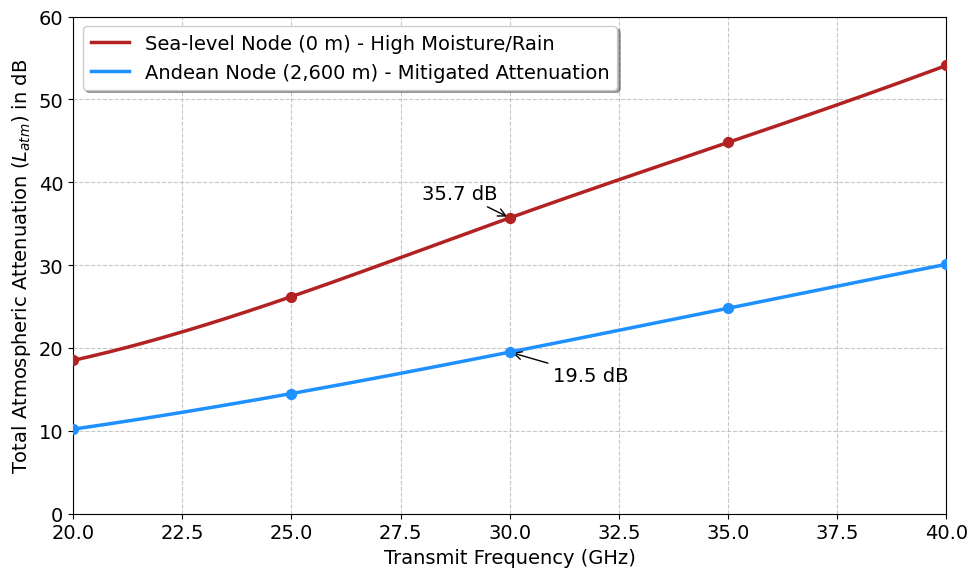

Write Python code to recreate this figure.
import matplotlib
matplotlib.rcParams.update({
    'font.size': 14,
    'font.family': 'sans-serif',
    'font.sans-serif': ['Arial', 'Helvetica', 'DejaVu Sans'],
})
import matplotlib.pyplot as plt
import numpy as np
from scipy.interpolate import make_interp_spline

# Data points based on the study (30 GHz is exact from the text, others are modeled)
frequencies = np.array([20.0, 25.0, 30.0, 35.0, 40.0])
sea_level_attenuation = np.array([18.5, 26.2, 35.7, 44.8, 54.1])
andean_attenuation = np.array([10.2, 14.5, 19.5, 24.8, 30.1])

# Create smooth curves using spline interpolation for a polished look
freq_smooth = np.linspace(frequencies.min(), frequencies.max(), 300)
spl_sea = make_interp_spline(frequencies, sea_level_attenuation, k=3)
spl_andean = make_interp_spline(frequencies, andean_attenuation, k=3)

sea_smooth = spl_sea(freq_smooth)
andean_smooth = spl_andean(freq_smooth)

# Plotting the chart
plt.figure(figsize=(10, 6))

plt.plot(freq_smooth, sea_smooth, color='firebrick', linewidth=2.5, label='Sea-level Node (0 m) - High Moisture/Rain')
plt.plot(freq_smooth, andean_smooth, color='dodgerblue', linewidth=2.5, label='Andean Node (2,600 m) - Mitigated Attenuation')

# Highlighting the exact data points from the paper
plt.scatter(frequencies, sea_level_attenuation, color='firebrick', s=50, zorder=5)
plt.scatter(frequencies, andean_attenuation, color='dodgerblue', s=50, zorder=5)

# Annotate the specific 30 GHz data points mentioned in the study
plt.annotate('35.7 dB', xy=(30.0, 35.7), xytext=(28, 38),
             arrowprops=dict(facecolor='black', arrowstyle='->'), fontsize=14)
plt.annotate('19.5 dB', xy=(30.0, 19.5), xytext=(31, 16),
             arrowprops=dict(facecolor='black', arrowstyle='->'), fontsize=14)

# Formatting the chart
#plt.title('Ka-Band Attenuation Profiles (20-40 GHz)', fontsize=14, fontweight='bold', pad=15)
plt.xlabel('Transmit Frequency (GHz)', fontsize=14)
plt.ylabel('Total Atmospheric Attenuation ($L_{atm}$) in dB', fontsize=14)
plt.xlim(20, 40)
plt.ylim(0, 60)
plt.grid(True, linestyle='--', alpha=0.7)
plt.legend(loc='upper left', fontsize=14, frameon=True, shadow=True)

# Save the plot as a high-resolution image suitable for a document
plt.tight_layout()
plt.savefig('figure-03.png', dpi=300, bbox_inches='tight')
plt.show()
